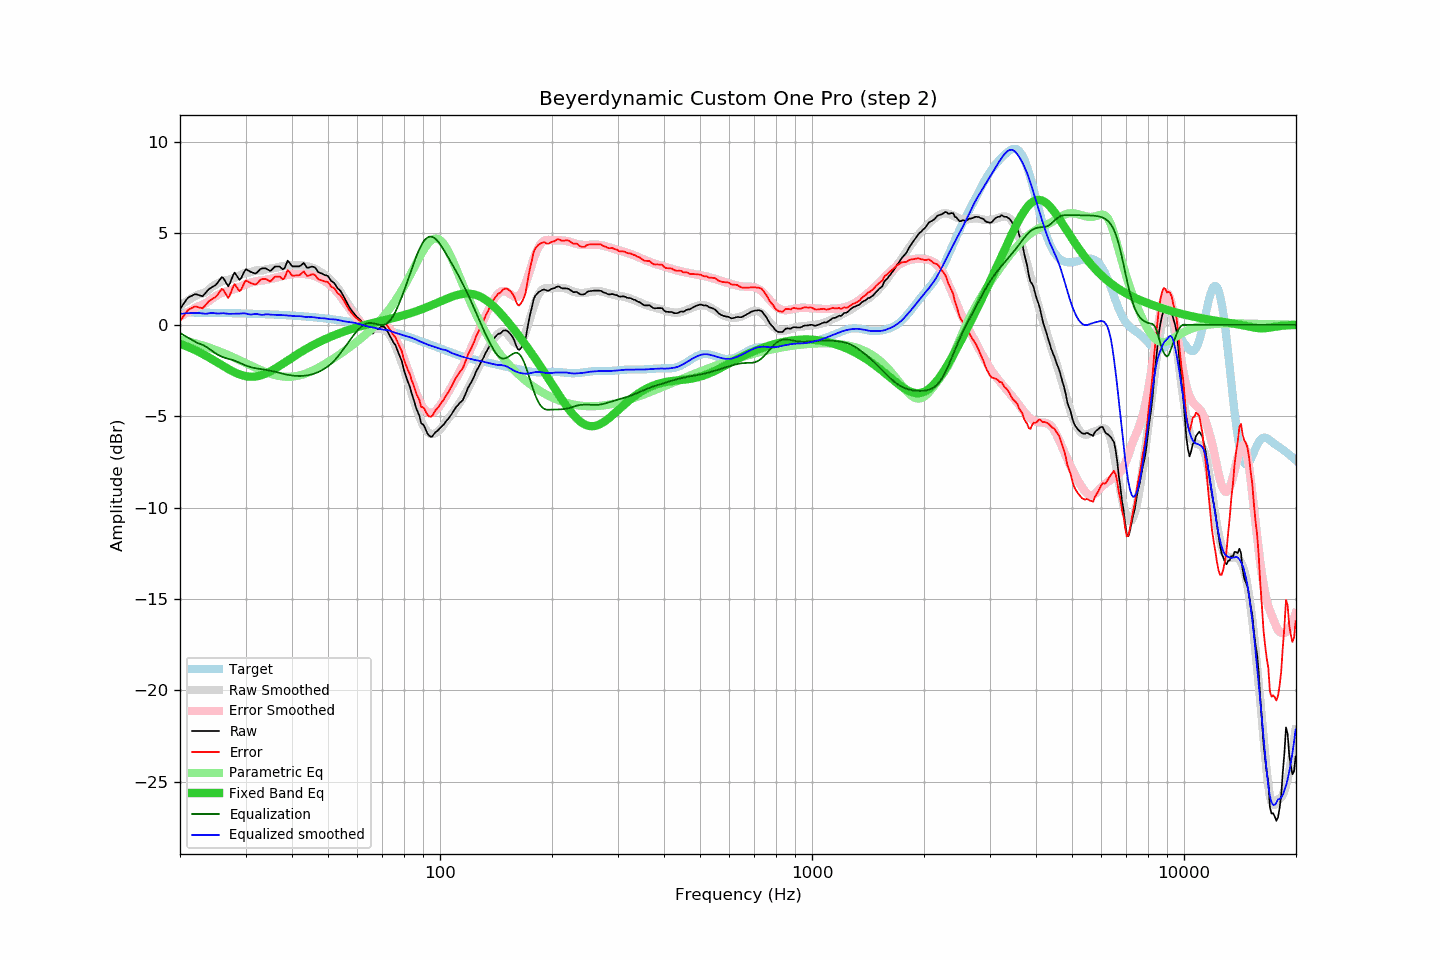

The file beside this chart, header and first rows:
frequency, raw, error, smoothed, error_smoothed, equalization, parametric_eq, equalized_raw, equalized_smoothed, target
20.00, 0.87, 0.20, 1.04, 0.44, -0.44, -1.04, 0.43, 0.60, 0.68
20.20, 0.99, 0.32, 1.10, 0.50, -0.50, -1.07, 0.50, 0.61, 0.68
20.40, 1.13, 0.45, 1.17, 0.55, -0.55, -1.10, 0.58, 0.62, 0.68
20.61, 1.24, 0.57, 1.23, 0.60, -0.60, -1.14, 0.64, 0.62, 0.68
20.81, 1.38, 0.70, 1.28, 0.65, -0.65, -1.17, 0.72, 0.63, 0.67
21.02, 1.48, 0.81, 1.34, 0.70, -0.70, -1.21, 0.78, 0.64, 0.67
21.23, 1.53, 0.86, 1.40, 0.75, -0.75, -1.25, 0.78, 0.64, 0.67
21.44, 1.58, 0.90, 1.45, 0.80, -0.80, -1.29, 0.77, 0.65, 0.67
21.66, 1.61, 0.94, 1.50, 0.85, -0.85, -1.33, 0.76, 0.65, 0.67
21.87, 1.66, 0.99, 1.55, 0.90, -0.90, -1.37, 0.76, 0.65, 0.67
22.09, 1.67, 1.01, 1.60, 0.95, -0.95, -1.41, 0.72, 0.65, 0.67
22.31, 1.64, 0.98, 1.65, 1.00, -1.00, -1.45, 0.65, 0.65, 0.67
22.54, 1.62, 0.95, 1.67, 1.03, -1.03, -1.50, 0.59, 0.64, 0.67
22.76, 1.59, 0.93, 1.70, 1.06, -1.06, -1.54, 0.53, 0.63, 0.67
22.99, 1.56, 0.90, 1.72, 1.10, -1.10, -1.59, 0.47, 0.62, 0.66
23.22, 1.65, 0.99, 1.75, 1.14, -1.14, -1.64, 0.52, 0.61, 0.66
23.45, 1.76, 1.09, 1.79, 1.19, -1.19, -1.69, 0.57, 0.60, 0.66
23.69, 1.85, 1.19, 1.86, 1.24, -1.24, -1.73, 0.61, 0.61, 0.66
23.92, 1.96, 1.30, 1.93, 1.30, -1.30, -1.79, 0.65, 0.63, 0.66
24.16, 2.02, 1.36, 2.02, 1.37, -1.37, -1.84, 0.65, 0.65, 0.66
24.40, 2.07, 1.41, 2.09, 1.43, -1.43, -1.89, 0.63, 0.65, 0.66
24.65, 2.11, 1.46, 2.14, 1.50, -1.50, -1.94, 0.62, 0.65, 0.66
24.89, 2.17, 1.51, 2.19, 1.55, -1.55, -1.99, 0.61, 0.63, 0.65
25.14, 2.26, 1.60, 2.23, 1.61, -1.61, -2.05, 0.65, 0.62, 0.65
25.39, 2.38, 1.73, 2.28, 1.66, -1.66, -2.10, 0.72, 0.62, 0.65
25.65, 2.49, 1.84, 2.33, 1.70, -1.70, -2.16, 0.79, 0.63, 0.65
25.91, 2.61, 1.96, 2.38, 1.74, -1.74, -2.21, 0.87, 0.64, 0.65
26.16, 2.55, 1.91, 2.42, 1.78, -1.78, -2.26, 0.77, 0.64, 0.65
26.43, 2.41, 1.76, 2.44, 1.81, -1.81, -2.31, 0.60, 0.63, 0.64
26.69, 2.25, 1.61, 2.45, 1.83, -1.83, -2.37, 0.42, 0.61, 0.64
26.96, 2.11, 1.47, 2.46, 1.86, -1.86, -2.42, 0.25, 0.60, 0.64
27.23, 2.26, 1.62, 2.48, 1.88, -1.88, -2.47, 0.38, 0.60, 0.64
27.50, 2.48, 1.85, 2.51, 1.91, -1.91, -2.51, 0.58, 0.60, 0.64
27.77, 2.71, 2.07, 2.54, 1.93, -1.93, -2.56, 0.77, 0.61, 0.64
28.05, 2.86, 2.23, 2.57, 1.96, -1.96, -2.60, 0.90, 0.61, 0.63
28.33, 2.73, 2.10, 2.61, 2.00, -2.00, -2.64, 0.73, 0.61, 0.63
28.62, 2.61, 1.98, 2.65, 2.04, -2.04, -2.68, 0.57, 0.61, 0.63
28.90, 2.47, 1.84, 2.69, 2.08, -2.08, -2.71, 0.39, 0.61, 0.63
29.19, 2.55, 1.92, 2.74, 2.12, -2.12, -2.74, 0.42, 0.62, 0.62
29.48, 2.74, 2.11, 2.79, 2.16, -2.16, -2.77, 0.58, 0.63, 0.62
29.78, 2.91, 2.29, 2.82, 2.19, -2.19, -2.79, 0.72, 0.63, 0.62
30.08, 3.04, 2.43, 2.85, 2.23, -2.23, -2.81, 0.81, 0.62, 0.62
30.38, 3.00, 2.38, 2.85, 2.26, -2.26, -2.83, 0.73, 0.59, 0.61
30.68, 2.94, 2.33, 2.86, 2.29, -2.29, -2.84, 0.65, 0.57, 0.61
30.99, 2.90, 2.29, 2.88, 2.32, -2.32, -2.84, 0.58, 0.56, 0.61
31.30, 2.87, 2.26, 2.91, 2.34, -2.34, -2.84, 0.53, 0.57, 0.61
31.61, 2.83, 2.23, 2.95, 2.36, -2.36, -2.84, 0.48, 0.59, 0.60
31.93, 2.81, 2.20, 2.97, 2.38, -2.38, -2.83, 0.43, 0.60, 0.60
32.24, 2.87, 2.27, 2.98, 2.39, -2.39, -2.81, 0.47, 0.59, 0.60
32.57, 2.96, 2.37, 2.98, 2.41, -2.41, -2.80, 0.56, 0.57, 0.60
32.89, 3.05, 2.46, 2.97, 2.42, -2.42, -2.77, 0.64, 0.55, 0.59
33.22, 3.08, 2.50, 2.98, 2.43, -2.43, -2.75, 0.65, 0.54, 0.59
33.55, 3.09, 2.51, 2.99, 2.44, -2.44, -2.71, 0.65, 0.55, 0.59
33.89, 3.09, 2.51, 3.03, 2.46, -2.46, -2.68, 0.64, 0.57, 0.58
34.23, 3.05, 2.48, 3.05, 2.47, -2.47, -2.64, 0.58, 0.58, 0.58
34.57, 3.00, 2.43, 3.06, 2.49, -2.49, -2.60, 0.51, 0.57, 0.57
34.92, 2.95, 2.37, 3.07, 2.51, -2.51, -2.55, 0.44, 0.56, 0.57
35.27, 3.00, 2.44, 3.08, 2.52, -2.52, -2.51, 0.48, 0.55, 0.57
35.62, 3.09, 2.53, 3.10, 2.54, -2.54, -2.46, 0.55, 0.55, 0.56
35.97, 3.18, 2.63, 3.12, 2.56, -2.56, -2.41, 0.62, 0.55, 0.56
... 635 more rows
